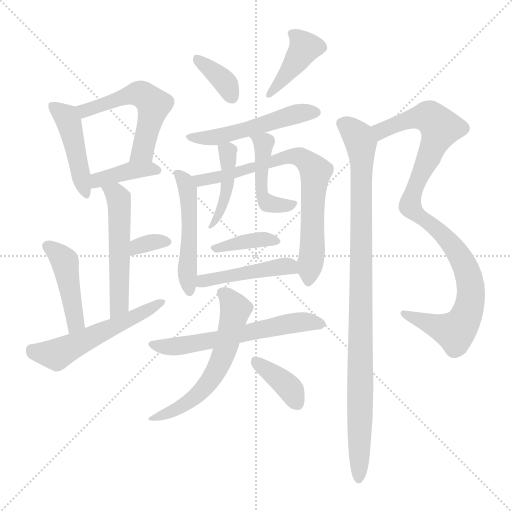
t = 0.00 s
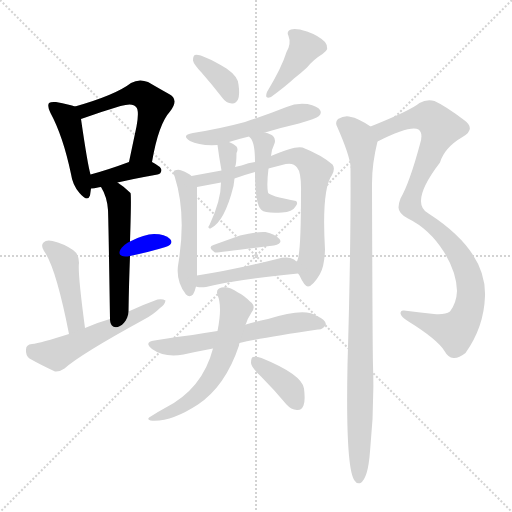
t = 2.83 s
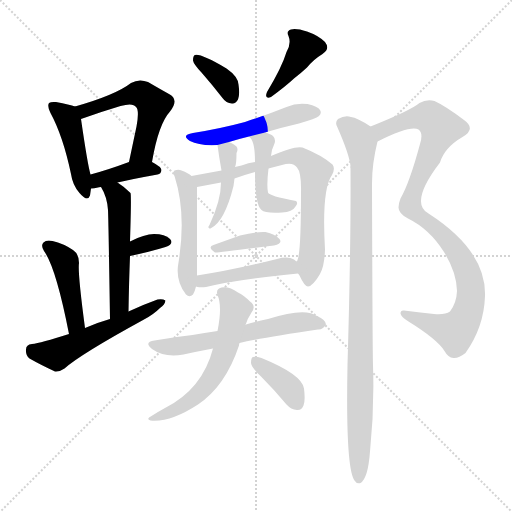
t = 5.67 s
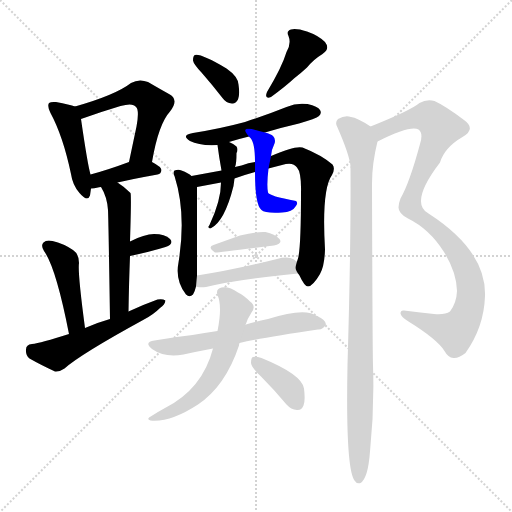
t = 8.50 s
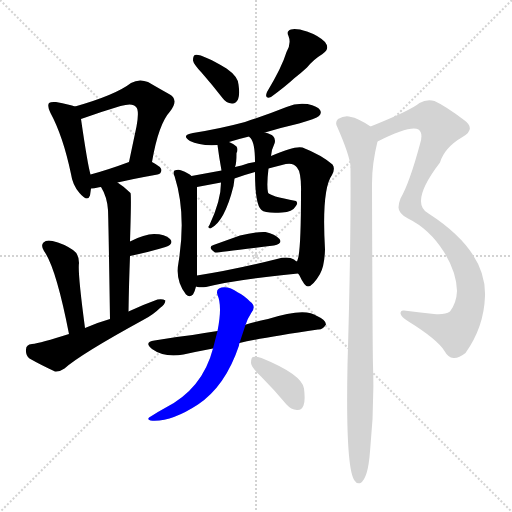
t = 11.34 s
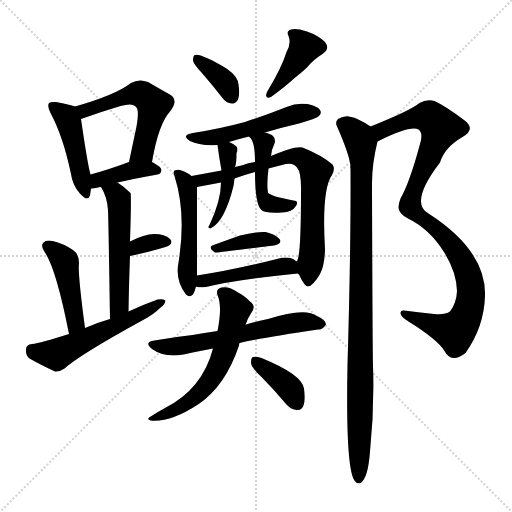
t = 14.17 s

The animated SVG that drew these frames (rendered in a browser with its animation timeline set to each time). Animation: 21 CSS @keyframes rules; one cycle of 14.17 s.

<svg version="1.1" viewBox="0 0 1024 1024" xmlns="http://www.w3.org/2000/svg">
  <g stroke="lightgray" stroke-dasharray="1,1" stroke-width="1" transform="scale(4, 4)">
    <line x1="0" y1="0" x2="256" y2="256"></line>
    <line x1="256" y1="0" x2="0" y2="256"></line>
    <line x1="128" y1="0" x2="128" y2="256"></line>
    <line x1="0" y1="128" x2="256" y2="128"></line>
  </g>
<g transform="scale(1, -1) translate(0, -900)">
   <style type="text/css">
    @keyframes keyframes0 {
      from {
       stroke: blue;
       stroke-dashoffset: 448;
       stroke-width: 128;
       }
       59% {
       animation-timing-function: step-end;
       stroke: blue;
       stroke-dashoffset: 0;
       stroke-width: 128;
       }
       to {
       stroke: black;
       stroke-width: 1024;
       }
       }
       #make-me-a-hanzi-animation-0 {
         animation: keyframes0 0.614583s both;
         animation-delay: 0.000000s;
         animation-timing-function: linear;
       }
    @keyframes keyframes1 {
      from {
       stroke: blue;
       stroke-dashoffset: 536;
       stroke-width: 128;
       }
       64% {
       animation-timing-function: step-end;
       stroke: blue;
       stroke-dashoffset: 0;
       stroke-width: 128;
       }
       to {
       stroke: black;
       stroke-width: 1024;
       }
       }
       #make-me-a-hanzi-animation-1 {
         animation: keyframes1 0.686198s both;
         animation-delay: 0.614583s;
         animation-timing-function: linear;
       }
    @keyframes keyframes2 {
      from {
       stroke: blue;
       stroke-dashoffset: 391;
       stroke-width: 128;
       }
       56% {
       animation-timing-function: step-end;
       stroke: blue;
       stroke-dashoffset: 0;
       stroke-width: 128;
       }
       to {
       stroke: black;
       stroke-width: 1024;
       }
       }
       #make-me-a-hanzi-animation-2 {
         animation: keyframes2 0.568197s both;
         animation-delay: 1.300781s;
         animation-timing-function: linear;
       }
    @keyframes keyframes3 {
      from {
       stroke: blue;
       stroke-dashoffset: 526;
       stroke-width: 128;
       }
       63% {
       animation-timing-function: step-end;
       stroke: blue;
       stroke-dashoffset: 0;
       stroke-width: 128;
       }
       to {
       stroke: black;
       stroke-width: 1024;
       }
       }
       #make-me-a-hanzi-animation-3 {
         animation: keyframes3 0.678060s both;
         animation-delay: 1.868978s;
         animation-timing-function: linear;
       }
    @keyframes keyframes4 {
      from {
       stroke: blue;
       stroke-dashoffset: 330;
       stroke-width: 128;
       }
       52% {
       animation-timing-function: step-end;
       stroke: blue;
       stroke-dashoffset: 0;
       stroke-width: 128;
       }
       to {
       stroke: black;
       stroke-width: 1024;
       }
       }
       #make-me-a-hanzi-animation-4 {
         animation: keyframes4 0.518555s both;
         animation-delay: 2.547038s;
         animation-timing-function: linear;
       }
    @keyframes keyframes5 {
      from {
       stroke: blue;
       stroke-dashoffset: 442;
       stroke-width: 128;
       }
       59% {
       animation-timing-function: step-end;
       stroke: blue;
       stroke-dashoffset: 0;
       stroke-width: 128;
       }
       to {
       stroke: black;
       stroke-width: 1024;
       }
       }
       #make-me-a-hanzi-animation-5 {
         animation: keyframes5 0.609701s both;
         animation-delay: 3.065592s;
         animation-timing-function: linear;
       }
    @keyframes keyframes6 {
      from {
       stroke: blue;
       stroke-dashoffset: 544;
       stroke-width: 128;
       }
       64% {
       animation-timing-function: step-end;
       stroke: blue;
       stroke-dashoffset: 0;
       stroke-width: 128;
       }
       to {
       stroke: black;
       stroke-width: 1024;
       }
       }
       #make-me-a-hanzi-animation-6 {
         animation: keyframes6 0.692708s both;
         animation-delay: 3.675293s;
         animation-timing-function: linear;
       }
    @keyframes keyframes7 {
      from {
       stroke: blue;
       stroke-dashoffset: 361;
       stroke-width: 128;
       }
       54% {
       animation-timing-function: step-end;
       stroke: blue;
       stroke-dashoffset: 0;
       stroke-width: 128;
       }
       to {
       stroke: black;
       stroke-width: 1024;
       }
       }
       #make-me-a-hanzi-animation-7 {
         animation: keyframes7 0.543783s both;
         animation-delay: 4.368001s;
         animation-timing-function: linear;
       }
    @keyframes keyframes8 {
      from {
       stroke: blue;
       stroke-dashoffset: 400;
       stroke-width: 128;
       }
       57% {
       animation-timing-function: step-end;
       stroke: blue;
       stroke-dashoffset: 0;
       stroke-width: 128;
       }
       to {
       stroke: black;
       stroke-width: 1024;
       }
       }
       #make-me-a-hanzi-animation-8 {
         animation: keyframes8 0.575521s both;
         animation-delay: 4.911784s;
         animation-timing-function: linear;
       }
    @keyframes keyframes9 {
      from {
       stroke: blue;
       stroke-dashoffset: 512;
       stroke-width: 128;
       }
       63% {
       animation-timing-function: step-end;
       stroke: blue;
       stroke-dashoffset: 0;
       stroke-width: 128;
       }
       to {
       stroke: black;
       stroke-width: 1024;
       }
       }
       #make-me-a-hanzi-animation-9 {
         animation: keyframes9 0.666667s both;
         animation-delay: 5.487305s;
         animation-timing-function: linear;
       }
    @keyframes keyframes10 {
      from {
       stroke: blue;
       stroke-dashoffset: 498;
       stroke-width: 128;
       }
       62% {
       animation-timing-function: step-end;
       stroke: blue;
       stroke-dashoffset: 0;
       stroke-width: 128;
       }
       to {
       stroke: black;
       stroke-width: 1024;
       }
       }
       #make-me-a-hanzi-animation-10 {
         animation: keyframes10 0.655273s both;
         animation-delay: 6.153971s;
         animation-timing-function: linear;
       }
    @keyframes keyframes11 {
      from {
       stroke: blue;
       stroke-dashoffset: 737;
       stroke-width: 128;
       }
       71% {
       animation-timing-function: step-end;
       stroke: blue;
       stroke-dashoffset: 0;
       stroke-width: 128;
       }
       to {
       stroke: black;
       stroke-width: 1024;
       }
       }
       #make-me-a-hanzi-animation-11 {
         animation: keyframes11 0.849772s both;
         animation-delay: 6.809245s;
         animation-timing-function: linear;
       }
    @keyframes keyframes12 {
      from {
       stroke: blue;
       stroke-dashoffset: 427;
       stroke-width: 128;
       }
       58% {
       animation-timing-function: step-end;
       stroke: blue;
       stroke-dashoffset: 0;
       stroke-width: 128;
       }
       to {
       stroke: black;
       stroke-width: 1024;
       }
       }
       #make-me-a-hanzi-animation-12 {
         animation: keyframes12 0.597493s both;
         animation-delay: 7.659017s;
         animation-timing-function: linear;
       }
    @keyframes keyframes13 {
      from {
       stroke: blue;
       stroke-dashoffset: 449;
       stroke-width: 128;
       }
       59% {
       animation-timing-function: step-end;
       stroke: blue;
       stroke-dashoffset: 0;
       stroke-width: 128;
       }
       to {
       stroke: black;
       stroke-width: 1024;
       }
       }
       #make-me-a-hanzi-animation-13 {
         animation: keyframes13 0.615397s both;
         animation-delay: 8.256510s;
         animation-timing-function: linear;
       }
    @keyframes keyframes14 {
      from {
       stroke: blue;
       stroke-dashoffset: 378;
       stroke-width: 128;
       }
       55% {
       animation-timing-function: step-end;
       stroke: blue;
       stroke-dashoffset: 0;
       stroke-width: 128;
       }
       to {
       stroke: black;
       stroke-width: 1024;
       }
       }
       #make-me-a-hanzi-animation-14 {
         animation: keyframes14 0.557617s both;
         animation-delay: 8.871908s;
         animation-timing-function: linear;
       }
    @keyframes keyframes15 {
      from {
       stroke: blue;
       stroke-dashoffset: 455;
       stroke-width: 128;
       }
       60% {
       animation-timing-function: step-end;
       stroke: blue;
       stroke-dashoffset: 0;
       stroke-width: 128;
       }
       to {
       stroke: black;
       stroke-width: 1024;
       }
       }
       #make-me-a-hanzi-animation-15 {
         animation: keyframes15 0.620280s both;
         animation-delay: 9.429525s;
         animation-timing-function: linear;
       }
    @keyframes keyframes16 {
      from {
       stroke: blue;
       stroke-dashoffset: 600;
       stroke-width: 128;
       }
       66% {
       animation-timing-function: step-end;
       stroke: blue;
       stroke-dashoffset: 0;
       stroke-width: 128;
       }
       to {
       stroke: black;
       stroke-width: 1024;
       }
       }
       #make-me-a-hanzi-animation-16 {
         animation: keyframes16 0.738281s both;
         animation-delay: 10.049805s;
         animation-timing-function: linear;
       }
    @keyframes keyframes17 {
      from {
       stroke: blue;
       stroke-dashoffset: 590;
       stroke-width: 128;
       }
       66% {
       animation-timing-function: step-end;
       stroke: blue;
       stroke-dashoffset: 0;
       stroke-width: 128;
       }
       to {
       stroke: black;
       stroke-width: 1024;
       }
       }
       #make-me-a-hanzi-animation-17 {
         animation: keyframes17 0.730143s both;
         animation-delay: 10.788086s;
         animation-timing-function: linear;
       }
    @keyframes keyframes18 {
      from {
       stroke: blue;
       stroke-dashoffset: 375;
       stroke-width: 128;
       }
       55% {
       animation-timing-function: step-end;
       stroke: blue;
       stroke-dashoffset: 0;
       stroke-width: 128;
       }
       to {
       stroke: black;
       stroke-width: 1024;
       }
       }
       #make-me-a-hanzi-animation-18 {
         animation: keyframes18 0.555176s both;
         animation-delay: 11.518229s;
         animation-timing-function: linear;
       }
    @keyframes keyframes19 {
      from {
       stroke: blue;
       stroke-dashoffset: 979;
       stroke-width: 128;
       }
       76% {
       animation-timing-function: step-end;
       stroke: blue;
       stroke-dashoffset: 0;
       stroke-width: 128;
       }
       to {
       stroke: black;
       stroke-width: 1024;
       }
       }
       #make-me-a-hanzi-animation-19 {
         animation: keyframes19 1.046712s both;
         animation-delay: 12.073405s;
         animation-timing-function: linear;
       }
    @keyframes keyframes20 {
      from {
       stroke: blue;
       stroke-dashoffset: 981;
       stroke-width: 128;
       }
       76% {
       animation-timing-function: step-end;
       stroke: blue;
       stroke-dashoffset: 0;
       stroke-width: 128;
       }
       to {
       stroke: black;
       stroke-width: 1024;
       }
       }
       #make-me-a-hanzi-animation-20 {
         animation: keyframes20 1.048340s both;
         animation-delay: 13.120117s;
         animation-timing-function: linear;
       }
</style>
<path d="M 150.0 687.0 Q 140.0 691.0 112.0 696.0 Q 102.0 697.0 98.0 694.0 Q 94.0 688.0 101.0 674.0 Q 126.0 628.0 142.0 552.0 Q 145.0 530.0 159.0 514.0 Q 175.0 495.0 180.0 509.0 L 182.0 523.0 L 181.0 551.0 Q 175.0 572.0 162.0 662.0 C 159.0 684.0 159.0 684.0 150.0 687.0 Z" fill="lightgray"></path> 
<path d="M 304.0 576.0 Q 317.0 652.0 340.0 677.0 Q 359.0 701.0 338.0 712.0 Q 320.0 722.0 296.0 736.0 Q 278.0 743.0 262.0 734.0 Q 231.0 710.0 150.0 687.0 C 121.0 679.0 134.0 652.0 162.0 662.0 Q 204.0 677.0 241.0 688.0 Q 266.0 695.0 272.0 686.0 Q 279.0 680.0 273.0 647.0 Q 266.0 614.0 258.0 576.0 C 252.0 547.0 299.0 546.0 304.0 576.0 Z" fill="lightgray"></path> 
<path d="M 235.0 535.0 Q 265.0 542.0 315.0 551.0 Q 322.0 552.0 323.0 560.0 Q 323.0 566.0 304.0 576.0 C 285.0 586.0 285.0 586.0 258.0 576.0 Q 215.0 560.0 181.0 551.0 C 152.0 543.0 152.0 521.0 182.0 523.0 Q 188.0 523.0 196.0 525.0 Q 197.0 526.0 202.0 526.0 L 235.0 535.0 Z" fill="lightgray"></path> 
<path d="M 257.0 277.0 Q 258.0 337.0 260.0 388.0 L 260.0 417.0 Q 263.0 510.0 261.0 514.0 Q 248.0 527.0 235.0 535.0 C 210.0 552.0 187.0 552.0 202.0 526.0 Q 214.0 507.0 216.0 480.0 Q 217.0 458.0 220.0 262.0 C 220.0 232.0 256.0 247.0 257.0 277.0 Z" fill="lightgray"></path> 
<path d="M 260.0 388.0 Q 302.0 397.0 331.0 406.0 Q 349.0 413.0 340.0 422.0 Q 330.0 432.0 308.0 432.0 Q 289.0 432.0 260.0 417.0 C 233.0 403.0 231.0 382.0 260.0 388.0 Z" fill="lightgray"></path> 
<path d="M 170.0 244.0 Q 155.0 356.0 158.0 374.0 Q 158.0 392.0 146.0 400.0 Q 127.0 413.0 105.0 418.0 Q 93.0 421.0 87.0 415.0 Q 81.0 409.0 88.0 398.0 Q 112.0 365.0 138.0 232.0 C 144.0 203.0 174.0 214.0 170.0 244.0 Z" fill="lightgray"></path> 
<path d="M 138.0 232.0 Q 81.0 214.0 64.0 212.0 Q 52.0 211.0 52.0 201.0 Q 51.0 189.0 59.0 183.0 Q 80.0 171.0 110.0 157.0 Q 119.0 156.0 129.0 163.0 Q 160.0 191.0 288.0 261.0 Q 307.0 271.0 320.0 284.0 Q 330.0 291.0 331.0 299.0 Q 325.0 303.0 315.0 301.0 Q 287.0 291.0 257.0 277.0 L 220.0 262.0 Q 195.0 255.0 170.0 244.0 L 138.0 232.0 Z" fill="lightgray"></path> 
<path d="M 403.0 755.0 Q 424.0 731.0 445.0 704.0 Q 452.0 694.0 464.0 693.0 Q 471.0 692.0 476.0 701.0 Q 480.0 711.0 477.0 731.0 Q 476.0 747.0 453.0 763.0 Q 402.0 793.0 390.0 790.0 Q 386.0 789.0 386.0 779.0 Q 387.0 772.0 403.0 755.0 Z" fill="lightgray"></path> 
<path d="M 573.0 796.0 Q 564.0 766.0 534.0 716.0 Q 528.0 701.0 542.0 706.0 Q 572.0 728.0 588.0 743.0 Q 601.0 753.0 614.0 765.0 Q 627.0 781.0 645.0 792.0 Q 661.0 802.0 650.0 816.0 Q 637.0 829.0 614.0 837.0 Q 592.0 844.0 582.0 841.0 Q 572.0 838.0 577.0 828.0 Q 583.0 813.0 573.0 796.0 Z" fill="lightgray"></path> 
<path d="M 530.0 635.0 Q 563.0 645.0 598.0 653.0 Q 632.0 663.0 638.0 668.0 Q 644.0 674.0 640.0 680.0 Q 636.0 687.0 615.0 692.0 Q 593.0 695.0 573.0 686.0 Q 533.0 670.0 490.0 656.0 Q 442.0 643.0 386.0 634.0 Q 361.0 630.0 380.0 618.0 Q 399.0 608.0 435.0 610.0 L 458.0 616.0 Q 477.0 622.0 498.0 627.0 L 530.0 635.0 Z" fill="lightgray"></path> 
<path d="M 383.0 548.0 Q 377.0 554.0 363.0 559.0 Q 357.0 562.0 349.0 559.0 Q 345.0 555.0 349.0 548.0 Q 373.0 473.0 357.0 375.0 Q 350.0 339.0 372.0 311.0 Q 379.0 304.0 386.0 311.0 Q 390.0 318.0 392.0 327.0 L 394.0 349.0 Q 394.0 437.0 394.0 526.0 C 394.0 540.0 394.0 540.0 383.0 548.0 Z" fill="lightgray"></path> 
<path d="M 596.0 353.0 Q 597.0 352.0 599.0 349.0 Q 609.0 327.0 616.0 327.0 Q 626.0 328.0 640.0 352.0 Q 649.0 368.0 650.0 401.0 Q 643.0 521.0 664.0 550.0 Q 671.0 563.0 665.0 571.0 Q 643.0 590.0 605.0 605.0 Q 590.0 609.0 542.0 588.0 L 510.0 576.0 Q 497.0 575.0 483.0 569.0 Q 476.0 568.0 470.0 566.0 L 443.0 559.0 Q 410.0 553.0 383.0 548.0 C 353.0 543.0 365.0 520.0 394.0 526.0 L 442.0 535.0 L 469.0 543.0 Q 488.0 550.0 510.0 556.0 L 537.0 563.0 Q 550.0 567.0 564.0 570.0 Q 586.0 577.0 594.0 565.0 Q 603.0 555.0 602.0 515.0 Q 602.0 404.0 596.0 383.0 L 594.0 377.0 C 590.0 363.0 590.0 363.0 596.0 353.0 Z" fill="lightgray"></path> 
<path d="M 435.0 610.0 Q 438.0 586.0 443.0 559.0 L 442.0 535.0 Q 442.0 499.0 419.0 450.0 Q 418.0 449.0 417.0 447.0 Q 416.0 443.0 421.0 443.0 Q 449.0 456.0 467.0 528.0 Q 468.0 535.0 469.0 543.0 L 470.0 566.0 Q 473.0 572.0 473.0 594.0 Q 477.0 601.0 473.0 607.0 Q 467.0 613.0 458.0 616.0 C 433.0 626.0 433.0 626.0 435.0 610.0 Z" fill="lightgray"></path> 
<path d="M 542.0 588.0 Q 543.0 601.0 549.0 613.0 Q 552.0 622.0 546.0 628.0 Q 542.0 632.0 530.0 635.0 C 501.0 643.0 478.0 649.0 498.0 627.0 Q 499.0 626.0 501.0 624.0 Q 510.0 614.0 510.0 576.0 L 510.0 556.0 Q 510.0 490.0 523.0 480.0 Q 530.0 473.0 564.0 475.0 Q 585.0 476.0 591.0 487.0 Q 597.0 494.0 592.0 498.0 Q 538.0 508.0 536.0 515.0 Q 533.0 530.0 537.0 563.0 L 542.0 588.0 Z" fill="lightgray"></path> 
<path d="M 427.0 410.0 Q 414.0 406.0 430.0 395.0 Q 433.0 394.0 548.0 409.0 Q 566.0 413.0 559.0 422.0 Q 550.0 432.0 531.0 436.0 Q 512.0 437.0 480.0 429.0 Q 452.0 419.0 427.0 410.0 Z" fill="lightgray"></path> 
<path d="M 392.0 327.0 Q 393.0 327.0 395.0 326.0 Q 402.0 325.0 412.0 326.0 Q 470.0 341.0 596.0 353.0 C 626.0 356.0 619.0 361.0 594.0 377.0 Q 591.0 378.0 588.0 381.0 Q 576.0 388.0 554.0 382.0 Q 466.0 360.0 394.0 349.0 C 364.0 344.0 363.0 333.0 392.0 327.0 Z" fill="lightgray"></path> 
<path d="M 479.0 214.0 Q 521.0 224.0 636.0 241.0 Q 645.0 240.0 652.0 251.0 Q 652.0 260.0 634.0 268.0 Q 610.0 286.0 536.0 262.0 Q 514.0 258.0 492.0 251.0 Q 491.0 251.0 491.0 250.0 L 435.0 238.0 Q 408.0 234.0 385.0 230.0 Q 348.0 226.0 309.0 219.0 Q 287.0 216.0 304.0 202.0 Q 329.0 184.0 367.0 191.0 Q 394.0 197.0 426.0 203.0 L 479.0 214.0 Z" fill="lightgray"></path> 
<path d="M 426.0 203.0 Q 405.0 122.0 330.0 84.0 Q 317.0 77.0 303.0 68.0 Q 291.0 62.0 301.0 59.0 Q 341.0 55.0 396.0 91.0 Q 451.0 128.0 478.0 209.0 Q 478.0 212.0 479.0 214.0 L 491.0 250.0 Q 495.0 263.0 503.0 275.0 Q 513.0 288.0 500.0 297.0 Q 487.0 310.0 476.0 315.0 Q 458.0 328.0 443.0 325.0 Q 431.0 322.0 435.0 310.0 Q 445.0 288.0 435.0 238.0 L 426.0 203.0 Z" fill="lightgray"></path> 
<path d="M 522.0 147.0 Q 547.0 122.0 573.0 91.0 Q 582.0 81.0 594.0 80.0 Q 603.0 79.0 607.0 89.0 Q 611.0 99.0 608.0 123.0 Q 604.0 151.0 523.0 184.0 Q 511.0 188.0 506.0 186.0 Q 502.0 185.0 502.0 174.0 Q 503.0 165.0 522.0 147.0 Z" fill="lightgray"></path> 
<path d="M 755.0 617.0 Q 821.0 650.0 837.0 641.0 Q 847.0 634.0 840.0 612.0 Q 819.0 534.0 801.0 503.0 Q 797.0 493.0 797.0 485.0 Q 797.0 473.0 816.0 463.0 Q 859.0 442.0 888.0 396.0 Q 913.0 356.0 914.0 318.0 Q 913.0 294.0 900.0 277.0 Q 890.0 270.0 868.0 272.0 Q 835.0 276.0 808.0 279.0 Q 801.0 280.0 801.0 273.0 Q 802.0 266.0 817.0 257.0 Q 875.0 221.0 889.0 198.0 Q 896.0 185.0 907.0 184.0 Q 917.0 183.0 931.0 194.0 Q 968.0 246.0 970.0 308.0 Q 973.0 398.0 857.0 473.0 Q 818.0 494.0 880.0 575.0 Q 889.0 605.0 925.0 626.0 Q 953.0 642.0 928.0 660.0 Q 891.0 688.0 869.0 698.0 Q 853.0 702.0 839.0 694.0 Q 821.0 679.0 741.0 647.0 C 713.0 636.0 728.0 604.0 755.0 617.0 Z" fill="lightgray"></path> 
<path d="M 741.0 647.0 Q 714.0 665.0 702.0 666.0 Q 690.0 670.0 676.0 662.0 Q 669.0 655.0 675.0 645.0 Q 699.0 590.0 701.0 568.0 Q 700.0 567.0 701.0 563.0 Q 702.0 409.0 695.0 170.0 Q 691.0 -37.0 709.0 -61.0 Q 713.0 -68.0 721.0 -66.0 Q 736.0 -57.0 740.0 -3.0 Q 749.0 84.0 746.0 169.0 Q 745.0 202.0 744.0 533.0 Q 744.0 573.0 755.0 617.0 C 759.0 636.0 759.0 636.0 741.0 647.0 Z" fill="lightgray"></path> 
      <clipPath id="make-me-a-hanzi-clip-0">
      <path d="M 150.0 687.0 Q 140.0 691.0 112.0 696.0 Q 102.0 697.0 98.0 694.0 Q 94.0 688.0 101.0 674.0 Q 126.0 628.0 142.0 552.0 Q 145.0 530.0 159.0 514.0 Q 175.0 495.0 180.0 509.0 L 182.0 523.0 L 181.0 551.0 Q 175.0 572.0 162.0 662.0 C 159.0 684.0 159.0 684.0 150.0 687.0 Z" fill="lightgray"></path>
      </clipPath>
      <path clip-path="url(#make-me-a-hanzi-clip-0)" d="M 106.0 689.0 L 132.0 666.0 L 141.0 648.0 L 170.0 514.0 " fill="none" id="make-me-a-hanzi-animation-0" stroke-dasharray="320 640" stroke-linecap="round"></path>

      <clipPath id="make-me-a-hanzi-clip-1">
      <path d="M 304.0 576.0 Q 317.0 652.0 340.0 677.0 Q 359.0 701.0 338.0 712.0 Q 320.0 722.0 296.0 736.0 Q 278.0 743.0 262.0 734.0 Q 231.0 710.0 150.0 687.0 C 121.0 679.0 134.0 652.0 162.0 662.0 Q 204.0 677.0 241.0 688.0 Q 266.0 695.0 272.0 686.0 Q 279.0 680.0 273.0 647.0 Q 266.0 614.0 258.0 576.0 C 252.0 547.0 299.0 546.0 304.0 576.0 Z" fill="lightgray"></path>
      </clipPath>
      <path clip-path="url(#make-me-a-hanzi-clip-1)" d="M 161.0 685.0 L 169.0 679.0 L 179.0 681.0 L 271.0 712.0 L 298.0 701.0 L 307.0 691.0 L 288.0 608.0 L 285.0 598.0 L 266.0 582.0 " fill="none" id="make-me-a-hanzi-animation-1" stroke-dasharray="408 816" stroke-linecap="round"></path>

      <clipPath id="make-me-a-hanzi-clip-2">
      <path d="M 235.0 535.0 Q 265.0 542.0 315.0 551.0 Q 322.0 552.0 323.0 560.0 Q 323.0 566.0 304.0 576.0 C 285.0 586.0 285.0 586.0 258.0 576.0 Q 215.0 560.0 181.0 551.0 C 152.0 543.0 152.0 521.0 182.0 523.0 Q 188.0 523.0 196.0 525.0 Q 197.0 526.0 202.0 526.0 L 235.0 535.0 Z" fill="lightgray"></path>
      </clipPath>
      <path clip-path="url(#make-me-a-hanzi-clip-2)" d="M 188.0 530.0 L 196.0 540.0 L 257.0 558.0 L 296.0 563.0 L 315.0 559.0 " fill="none" id="make-me-a-hanzi-animation-2" stroke-dasharray="263 526" stroke-linecap="round"></path>

      <clipPath id="make-me-a-hanzi-clip-3">
      <path d="M 257.0 277.0 Q 258.0 337.0 260.0 388.0 L 260.0 417.0 Q 263.0 510.0 261.0 514.0 Q 248.0 527.0 235.0 535.0 C 210.0 552.0 187.0 552.0 202.0 526.0 Q 214.0 507.0 216.0 480.0 Q 217.0 458.0 220.0 262.0 C 220.0 232.0 256.0 247.0 257.0 277.0 Z" fill="lightgray"></path>
      </clipPath>
      <path clip-path="url(#make-me-a-hanzi-clip-3)" d="M 209.0 523.0 L 234.0 508.0 L 240.0 472.0 L 239.0 290.0 L 222.0 276.0 " fill="none" id="make-me-a-hanzi-animation-3" stroke-dasharray="398 796" stroke-linecap="round"></path>

      <clipPath id="make-me-a-hanzi-clip-4">
      <path d="M 260.0 388.0 Q 302.0 397.0 331.0 406.0 Q 349.0 413.0 340.0 422.0 Q 330.0 432.0 308.0 432.0 Q 289.0 432.0 260.0 417.0 C 233.0 403.0 231.0 382.0 260.0 388.0 Z" fill="lightgray"></path>
      </clipPath>
      <path clip-path="url(#make-me-a-hanzi-clip-4)" d="M 267.0 395.0 L 275.0 408.0 L 333.0 416.0 " fill="none" id="make-me-a-hanzi-animation-4" stroke-dasharray="202 404" stroke-linecap="round"></path>

      <clipPath id="make-me-a-hanzi-clip-5">
      <path d="M 170.0 244.0 Q 155.0 356.0 158.0 374.0 Q 158.0 392.0 146.0 400.0 Q 127.0 413.0 105.0 418.0 Q 93.0 421.0 87.0 415.0 Q 81.0 409.0 88.0 398.0 Q 112.0 365.0 138.0 232.0 C 144.0 203.0 174.0 214.0 170.0 244.0 Z" fill="lightgray"></path>
      </clipPath>
      <path clip-path="url(#make-me-a-hanzi-clip-5)" d="M 95.0 408.0 L 130.0 374.0 L 152.0 257.0 L 139.0 244.0 " fill="none" id="make-me-a-hanzi-animation-5" stroke-dasharray="314 628" stroke-linecap="round"></path>

      <clipPath id="make-me-a-hanzi-clip-6">
      <path d="M 138.0 232.0 Q 81.0 214.0 64.0 212.0 Q 52.0 211.0 52.0 201.0 Q 51.0 189.0 59.0 183.0 Q 80.0 171.0 110.0 157.0 Q 119.0 156.0 129.0 163.0 Q 160.0 191.0 288.0 261.0 Q 307.0 271.0 320.0 284.0 Q 330.0 291.0 331.0 299.0 Q 325.0 303.0 315.0 301.0 Q 287.0 291.0 257.0 277.0 L 220.0 262.0 Q 195.0 255.0 170.0 244.0 L 138.0 232.0 Z" fill="lightgray"></path>
      </clipPath>
      <path clip-path="url(#make-me-a-hanzi-clip-6)" d="M 63.0 201.0 L 113.0 191.0 L 326.0 296.0 " fill="none" id="make-me-a-hanzi-animation-6" stroke-dasharray="416 832" stroke-linecap="round"></path>

      <clipPath id="make-me-a-hanzi-clip-7">
      <path d="M 403.0 755.0 Q 424.0 731.0 445.0 704.0 Q 452.0 694.0 464.0 693.0 Q 471.0 692.0 476.0 701.0 Q 480.0 711.0 477.0 731.0 Q 476.0 747.0 453.0 763.0 Q 402.0 793.0 390.0 790.0 Q 386.0 789.0 386.0 779.0 Q 387.0 772.0 403.0 755.0 Z" fill="lightgray"></path>
      </clipPath>
      <path clip-path="url(#make-me-a-hanzi-clip-7)" d="M 393.0 783.0 L 446.0 741.0 L 463.0 708.0 " fill="none" id="make-me-a-hanzi-animation-7" stroke-dasharray="233 466" stroke-linecap="round"></path>

      <clipPath id="make-me-a-hanzi-clip-8">
      <path d="M 573.0 796.0 Q 564.0 766.0 534.0 716.0 Q 528.0 701.0 542.0 706.0 Q 572.0 728.0 588.0 743.0 Q 601.0 753.0 614.0 765.0 Q 627.0 781.0 645.0 792.0 Q 661.0 802.0 650.0 816.0 Q 637.0 829.0 614.0 837.0 Q 592.0 844.0 582.0 841.0 Q 572.0 838.0 577.0 828.0 Q 583.0 813.0 573.0 796.0 Z" fill="lightgray"></path>
      </clipPath>
      <path clip-path="url(#make-me-a-hanzi-clip-8)" d="M 587.0 832.0 L 609.0 802.0 L 545.0 717.0 " fill="none" id="make-me-a-hanzi-animation-8" stroke-dasharray="272 544" stroke-linecap="round"></path>

      <clipPath id="make-me-a-hanzi-clip-9">
      <path d="M 530.0 635.0 Q 563.0 645.0 598.0 653.0 Q 632.0 663.0 638.0 668.0 Q 644.0 674.0 640.0 680.0 Q 636.0 687.0 615.0 692.0 Q 593.0 695.0 573.0 686.0 Q 533.0 670.0 490.0 656.0 Q 442.0 643.0 386.0 634.0 Q 361.0 630.0 380.0 618.0 Q 399.0 608.0 435.0 610.0 L 458.0 616.0 Q 477.0 622.0 498.0 627.0 L 530.0 635.0 Z" fill="lightgray"></path>
      </clipPath>
      <path clip-path="url(#make-me-a-hanzi-clip-9)" d="M 381.0 627.0 L 437.0 626.0 L 596.0 673.0 L 630.0 676.0 " fill="none" id="make-me-a-hanzi-animation-9" stroke-dasharray="384 768" stroke-linecap="round"></path>

      <clipPath id="make-me-a-hanzi-clip-10">
      <path d="M 383.0 548.0 Q 377.0 554.0 363.0 559.0 Q 357.0 562.0 349.0 559.0 Q 345.0 555.0 349.0 548.0 Q 373.0 473.0 357.0 375.0 Q 350.0 339.0 372.0 311.0 Q 379.0 304.0 386.0 311.0 Q 390.0 318.0 392.0 327.0 L 394.0 349.0 Q 394.0 437.0 394.0 526.0 C 394.0 540.0 394.0 540.0 383.0 548.0 Z" fill="lightgray"></path>
      </clipPath>
      <path clip-path="url(#make-me-a-hanzi-clip-10)" d="M 356.0 554.0 L 370.0 538.0 L 377.0 504.0 L 380.0 445.0 L 374.0 366.0 L 379.0 319.0 " fill="none" id="make-me-a-hanzi-animation-10" stroke-dasharray="370 740" stroke-linecap="round"></path>

      <clipPath id="make-me-a-hanzi-clip-11">
      <path d="M 596.0 353.0 Q 597.0 352.0 599.0 349.0 Q 609.0 327.0 616.0 327.0 Q 626.0 328.0 640.0 352.0 Q 649.0 368.0 650.0 401.0 Q 643.0 521.0 664.0 550.0 Q 671.0 563.0 665.0 571.0 Q 643.0 590.0 605.0 605.0 Q 590.0 609.0 542.0 588.0 L 510.0 576.0 Q 497.0 575.0 483.0 569.0 Q 476.0 568.0 470.0 566.0 L 443.0 559.0 Q 410.0 553.0 383.0 548.0 C 353.0 543.0 365.0 520.0 394.0 526.0 L 442.0 535.0 L 469.0 543.0 Q 488.0 550.0 510.0 556.0 L 537.0 563.0 Q 550.0 567.0 564.0 570.0 Q 586.0 577.0 594.0 565.0 Q 603.0 555.0 602.0 515.0 Q 602.0 404.0 596.0 383.0 L 594.0 377.0 C 590.0 363.0 590.0 363.0 596.0 353.0 Z" fill="lightgray"></path>
      </clipPath>
      <path clip-path="url(#make-me-a-hanzi-clip-11)" d="M 391.0 545.0 L 400.0 539.0 L 446.0 547.0 L 585.0 588.0 L 605.0 584.0 L 617.0 573.0 L 631.0 550.0 L 624.0 481.0 L 625.0 395.0 L 616.0 336.0 " fill="none" id="make-me-a-hanzi-animation-11" stroke-dasharray="609 1218" stroke-linecap="round"></path>

      <clipPath id="make-me-a-hanzi-clip-12">
      <path d="M 435.0 610.0 Q 438.0 586.0 443.0 559.0 L 442.0 535.0 Q 442.0 499.0 419.0 450.0 Q 418.0 449.0 417.0 447.0 Q 416.0 443.0 421.0 443.0 Q 449.0 456.0 467.0 528.0 Q 468.0 535.0 469.0 543.0 L 470.0 566.0 Q 473.0 572.0 473.0 594.0 Q 477.0 601.0 473.0 607.0 Q 467.0 613.0 458.0 616.0 C 433.0 626.0 433.0 626.0 435.0 610.0 Z" fill="lightgray"></path>
      </clipPath>
      <path clip-path="url(#make-me-a-hanzi-clip-12)" d="M 442.0 605.0 L 457.0 586.0 L 455.0 521.0 L 440.0 475.0 L 421.0 447.0 " fill="none" id="make-me-a-hanzi-animation-12" stroke-dasharray="299 598" stroke-linecap="round"></path>

      <clipPath id="make-me-a-hanzi-clip-13">
      <path d="M 542.0 588.0 Q 543.0 601.0 549.0 613.0 Q 552.0 622.0 546.0 628.0 Q 542.0 632.0 530.0 635.0 C 501.0 643.0 478.0 649.0 498.0 627.0 Q 499.0 626.0 501.0 624.0 Q 510.0 614.0 510.0 576.0 L 510.0 556.0 Q 510.0 490.0 523.0 480.0 Q 530.0 473.0 564.0 475.0 Q 585.0 476.0 591.0 487.0 Q 597.0 494.0 592.0 498.0 Q 538.0 508.0 536.0 515.0 Q 533.0 530.0 537.0 563.0 L 542.0 588.0 Z" fill="lightgray"></path>
      </clipPath>
      <path clip-path="url(#make-me-a-hanzi-clip-13)" d="M 507.0 623.0 L 528.0 613.0 L 521.0 523.0 L 525.0 507.0 L 535.0 494.0 L 570.0 488.0 L 579.0 494.0 " fill="none" id="make-me-a-hanzi-animation-13" stroke-dasharray="321 642" stroke-linecap="round"></path>

      <clipPath id="make-me-a-hanzi-clip-14">
      <path d="M 427.0 410.0 Q 414.0 406.0 430.0 395.0 Q 433.0 394.0 548.0 409.0 Q 566.0 413.0 559.0 422.0 Q 550.0 432.0 531.0 436.0 Q 512.0 437.0 480.0 429.0 Q 452.0 419.0 427.0 410.0 Z" fill="lightgray"></path>
      </clipPath>
      <path clip-path="url(#make-me-a-hanzi-clip-14)" d="M 431.0 403.0 L 516.0 421.0 L 551.0 417.0 " fill="none" id="make-me-a-hanzi-animation-14" stroke-dasharray="250 500" stroke-linecap="round"></path>

      <clipPath id="make-me-a-hanzi-clip-15">
      <path d="M 392.0 327.0 Q 393.0 327.0 395.0 326.0 Q 402.0 325.0 412.0 326.0 Q 470.0 341.0 596.0 353.0 C 626.0 356.0 619.0 361.0 594.0 377.0 Q 591.0 378.0 588.0 381.0 Q 576.0 388.0 554.0 382.0 Q 466.0 360.0 394.0 349.0 C 364.0 344.0 363.0 333.0 392.0 327.0 Z" fill="lightgray"></path>
      </clipPath>
      <path clip-path="url(#make-me-a-hanzi-clip-15)" d="M 395.0 332.0 L 430.0 344.0 L 534.0 363.0 L 578.0 368.0 L 585.0 358.0 " fill="none" id="make-me-a-hanzi-animation-15" stroke-dasharray="327 654" stroke-linecap="round"></path>

      <clipPath id="make-me-a-hanzi-clip-16">
      <path d="M 479.0 214.0 Q 521.0 224.0 636.0 241.0 Q 645.0 240.0 652.0 251.0 Q 652.0 260.0 634.0 268.0 Q 610.0 286.0 536.0 262.0 Q 514.0 258.0 492.0 251.0 Q 491.0 251.0 491.0 250.0 L 435.0 238.0 Q 408.0 234.0 385.0 230.0 Q 348.0 226.0 309.0 219.0 Q 287.0 216.0 304.0 202.0 Q 329.0 184.0 367.0 191.0 Q 394.0 197.0 426.0 203.0 L 479.0 214.0 Z" fill="lightgray"></path>
      </clipPath>
      <path clip-path="url(#make-me-a-hanzi-clip-16)" d="M 305.0 211.0 L 356.0 207.0 L 569.0 252.0 L 609.0 257.0 L 643.0 252.0 " fill="none" id="make-me-a-hanzi-animation-16" stroke-dasharray="472 944" stroke-linecap="round"></path>

      <clipPath id="make-me-a-hanzi-clip-17">
      <path d="M 426.0 203.0 Q 405.0 122.0 330.0 84.0 Q 317.0 77.0 303.0 68.0 Q 291.0 62.0 301.0 59.0 Q 341.0 55.0 396.0 91.0 Q 451.0 128.0 478.0 209.0 Q 478.0 212.0 479.0 214.0 L 491.0 250.0 Q 495.0 263.0 503.0 275.0 Q 513.0 288.0 500.0 297.0 Q 487.0 310.0 476.0 315.0 Q 458.0 328.0 443.0 325.0 Q 431.0 322.0 435.0 310.0 Q 445.0 288.0 435.0 238.0 L 426.0 203.0 Z" fill="lightgray"></path>
      </clipPath>
      <path clip-path="url(#make-me-a-hanzi-clip-17)" d="M 444.0 315.0 L 460.0 301.0 L 470.0 281.0 L 448.0 192.0 L 428.0 150.0 L 381.0 98.0 L 307.0 62.0 " fill="none" id="make-me-a-hanzi-animation-17" stroke-dasharray="462 924" stroke-linecap="round"></path>

      <clipPath id="make-me-a-hanzi-clip-18">
      <path d="M 522.0 147.0 Q 547.0 122.0 573.0 91.0 Q 582.0 81.0 594.0 80.0 Q 603.0 79.0 607.0 89.0 Q 611.0 99.0 608.0 123.0 Q 604.0 151.0 523.0 184.0 Q 511.0 188.0 506.0 186.0 Q 502.0 185.0 502.0 174.0 Q 503.0 165.0 522.0 147.0 Z" fill="lightgray"></path>
      </clipPath>
      <path clip-path="url(#make-me-a-hanzi-clip-18)" d="M 510.0 178.0 L 570.0 133.0 L 593.0 96.0 " fill="none" id="make-me-a-hanzi-animation-18" stroke-dasharray="247 494" stroke-linecap="round"></path>

      <clipPath id="make-me-a-hanzi-clip-19">
      <path d="M 755.0 617.0 Q 821.0 650.0 837.0 641.0 Q 847.0 634.0 840.0 612.0 Q 819.0 534.0 801.0 503.0 Q 797.0 493.0 797.0 485.0 Q 797.0 473.0 816.0 463.0 Q 859.0 442.0 888.0 396.0 Q 913.0 356.0 914.0 318.0 Q 913.0 294.0 900.0 277.0 Q 890.0 270.0 868.0 272.0 Q 835.0 276.0 808.0 279.0 Q 801.0 280.0 801.0 273.0 Q 802.0 266.0 817.0 257.0 Q 875.0 221.0 889.0 198.0 Q 896.0 185.0 907.0 184.0 Q 917.0 183.0 931.0 194.0 Q 968.0 246.0 970.0 308.0 Q 973.0 398.0 857.0 473.0 Q 818.0 494.0 880.0 575.0 Q 889.0 605.0 925.0 626.0 Q 953.0 642.0 928.0 660.0 Q 891.0 688.0 869.0 698.0 Q 853.0 702.0 839.0 694.0 Q 821.0 679.0 741.0 647.0 C 713.0 636.0 728.0 604.0 755.0 617.0 Z" fill="lightgray"></path>
      </clipPath>
      <path clip-path="url(#make-me-a-hanzi-clip-19)" d="M 754.0 647.0 L 763.0 639.0 L 813.0 659.0 L 854.0 667.0 L 881.0 642.0 L 828.0 521.0 L 821.0 485.0 L 873.0 444.0 L 908.0 405.0 L 924.0 381.0 L 942.0 325.0 L 936.0 277.0 L 925.0 254.0 L 907.0 237.0 L 808.0 272.0 " fill="none" id="make-me-a-hanzi-animation-19" stroke-dasharray="851 1702" stroke-linecap="round"></path>

      <clipPath id="make-me-a-hanzi-clip-20">
      <path d="M 741.0 647.0 Q 714.0 665.0 702.0 666.0 Q 690.0 670.0 676.0 662.0 Q 669.0 655.0 675.0 645.0 Q 699.0 590.0 701.0 568.0 Q 700.0 567.0 701.0 563.0 Q 702.0 409.0 695.0 170.0 Q 691.0 -37.0 709.0 -61.0 Q 713.0 -68.0 721.0 -66.0 Q 736.0 -57.0 740.0 -3.0 Q 749.0 84.0 746.0 169.0 Q 745.0 202.0 744.0 533.0 Q 744.0 573.0 755.0 617.0 C 759.0 636.0 759.0 636.0 741.0 647.0 Z" fill="lightgray"></path>
      </clipPath>
      <path clip-path="url(#make-me-a-hanzi-clip-20)" d="M 685.0 653.0 L 716.0 627.0 L 724.0 585.0 L 718.0 -57.0 " fill="none" id="make-me-a-hanzi-animation-20" stroke-dasharray="853 1706" stroke-linecap="round"></path>

</g>
</svg>
